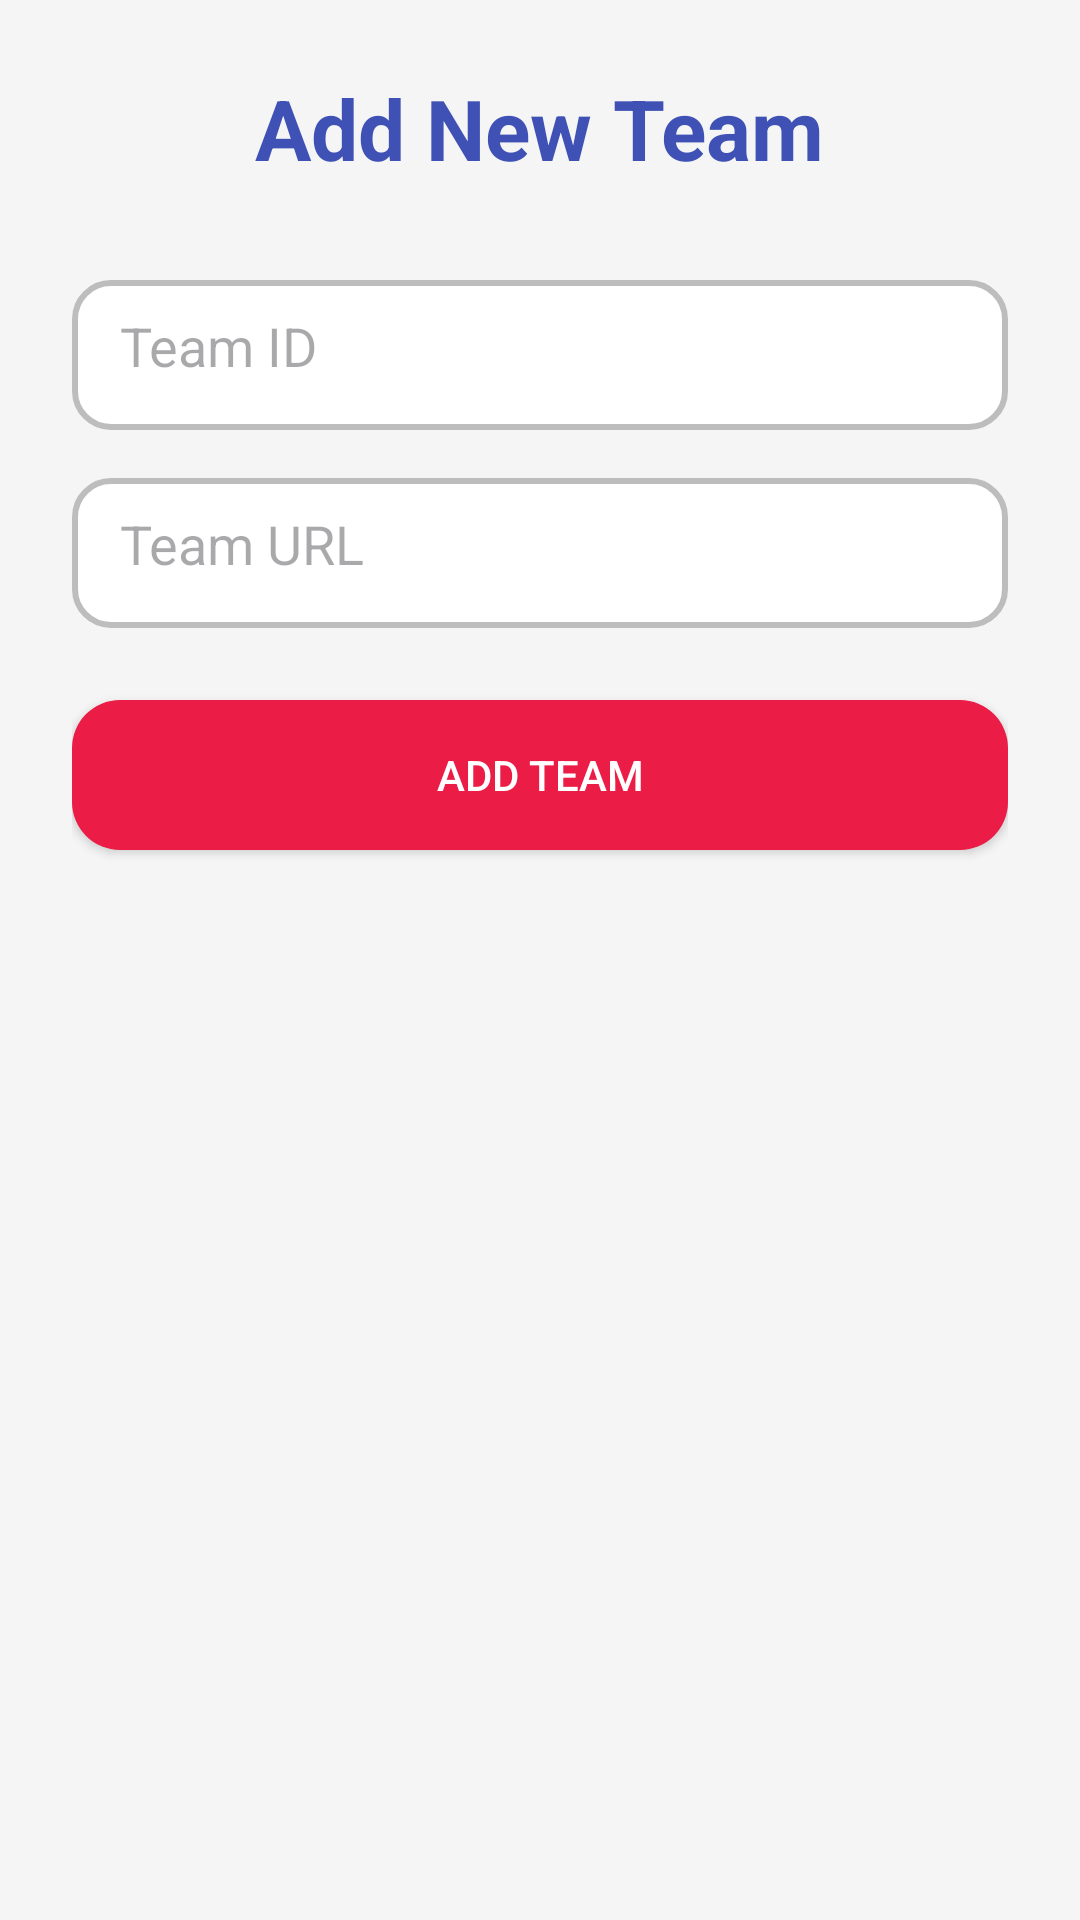

Here is an Android app screen rendered from its layout file. Give the layout XML and the strings, colors and styles it references.
<!-- AndroidManifest.xml: application theme Theme.WinnerXO -->
<!-- res/layout/activity_add_team.xml -->
<?xml version="1.0" encoding="utf-8"?>
<ScrollView xmlns:android="http://schemas.android.com/apk/res/android"
    android:layout_width="match_parent"
    android:layout_height="match_parent"
    android:background="#F5F5F5"
    android:padding="24dp">

    <LinearLayout
        android:layout_width="match_parent"
        android:layout_height="wrap_content"
        android:orientation="vertical"
        android:gravity="center_horizontal">

        <TextView
            android:id="@+id/tvTitle"
            android:layout_width="wrap_content"
            android:layout_height="wrap_content"
            android:text="Add New Team"
            android:textSize="28sp"
            android:textStyle="bold"
            android:textColor="#3F51B5"
            android:layout_marginBottom="32dp"/>

        <EditText
            android:id="@+id/etTeamId"
            android:layout_width="match_parent"
            android:layout_height="50dp"
            android:hint="Team ID"
            android:padding="16dp"
            android:background="@drawable/rounded_edittext"
            android:layout_marginBottom="16dp"/>

        <EditText
            android:id="@+id/etUrl"
            android:layout_width="match_parent"
            android:layout_height="50dp"
            android:hint="Team URL"
            android:padding="16dp"
            android:background="@drawable/rounded_edittext"
            android:layout_marginBottom="24dp"/>

        <Button
            android:id="@+id/btnAddTeam"
            android:layout_width="match_parent"
            android:layout_height="50dp"
            android:text="Add Team"
            android:textColor="#FFFFFF"
            android:background="@drawable/rounded_button"
            android:layout_marginBottom="16dp"/>

    </LinearLayout>

</ScrollView>
<!-- resources referenced by this layout -->
<resources>
  <!-- drawable rounded_button (drawable) -->
  <shape xmlns:android="http://schemas.android.com/apk/res/android"
      android:shape="rectangle">
  
      <solid android:color="#EB1C46"/> 
      <corners android:radius="16dp"/>  
      <padding
          android:left="12dp"
          android:top="12dp"
          android:right="12dp"
          android:bottom="12dp"/>
  </shape>
  <!-- drawable rounded_edittext (drawable) -->
  <shape xmlns:android="http://schemas.android.com/apk/res/android"
      android:shape="rectangle">
  
      <solid android:color="#FFFFFF"/> 
      <stroke
          android:width="2dp"
          android:color="#BDBDBD"/> 
      <corners android:radius="12dp"/> 
  </shape>
  <style name="Theme.WinnerXO" parent="Base.Theme.WinnerXO" />
  <style name="Base.Theme.WinnerXO" parent="Theme.Material3.DayNight.NoActionBar">
          
          
      </style>
</resources>
